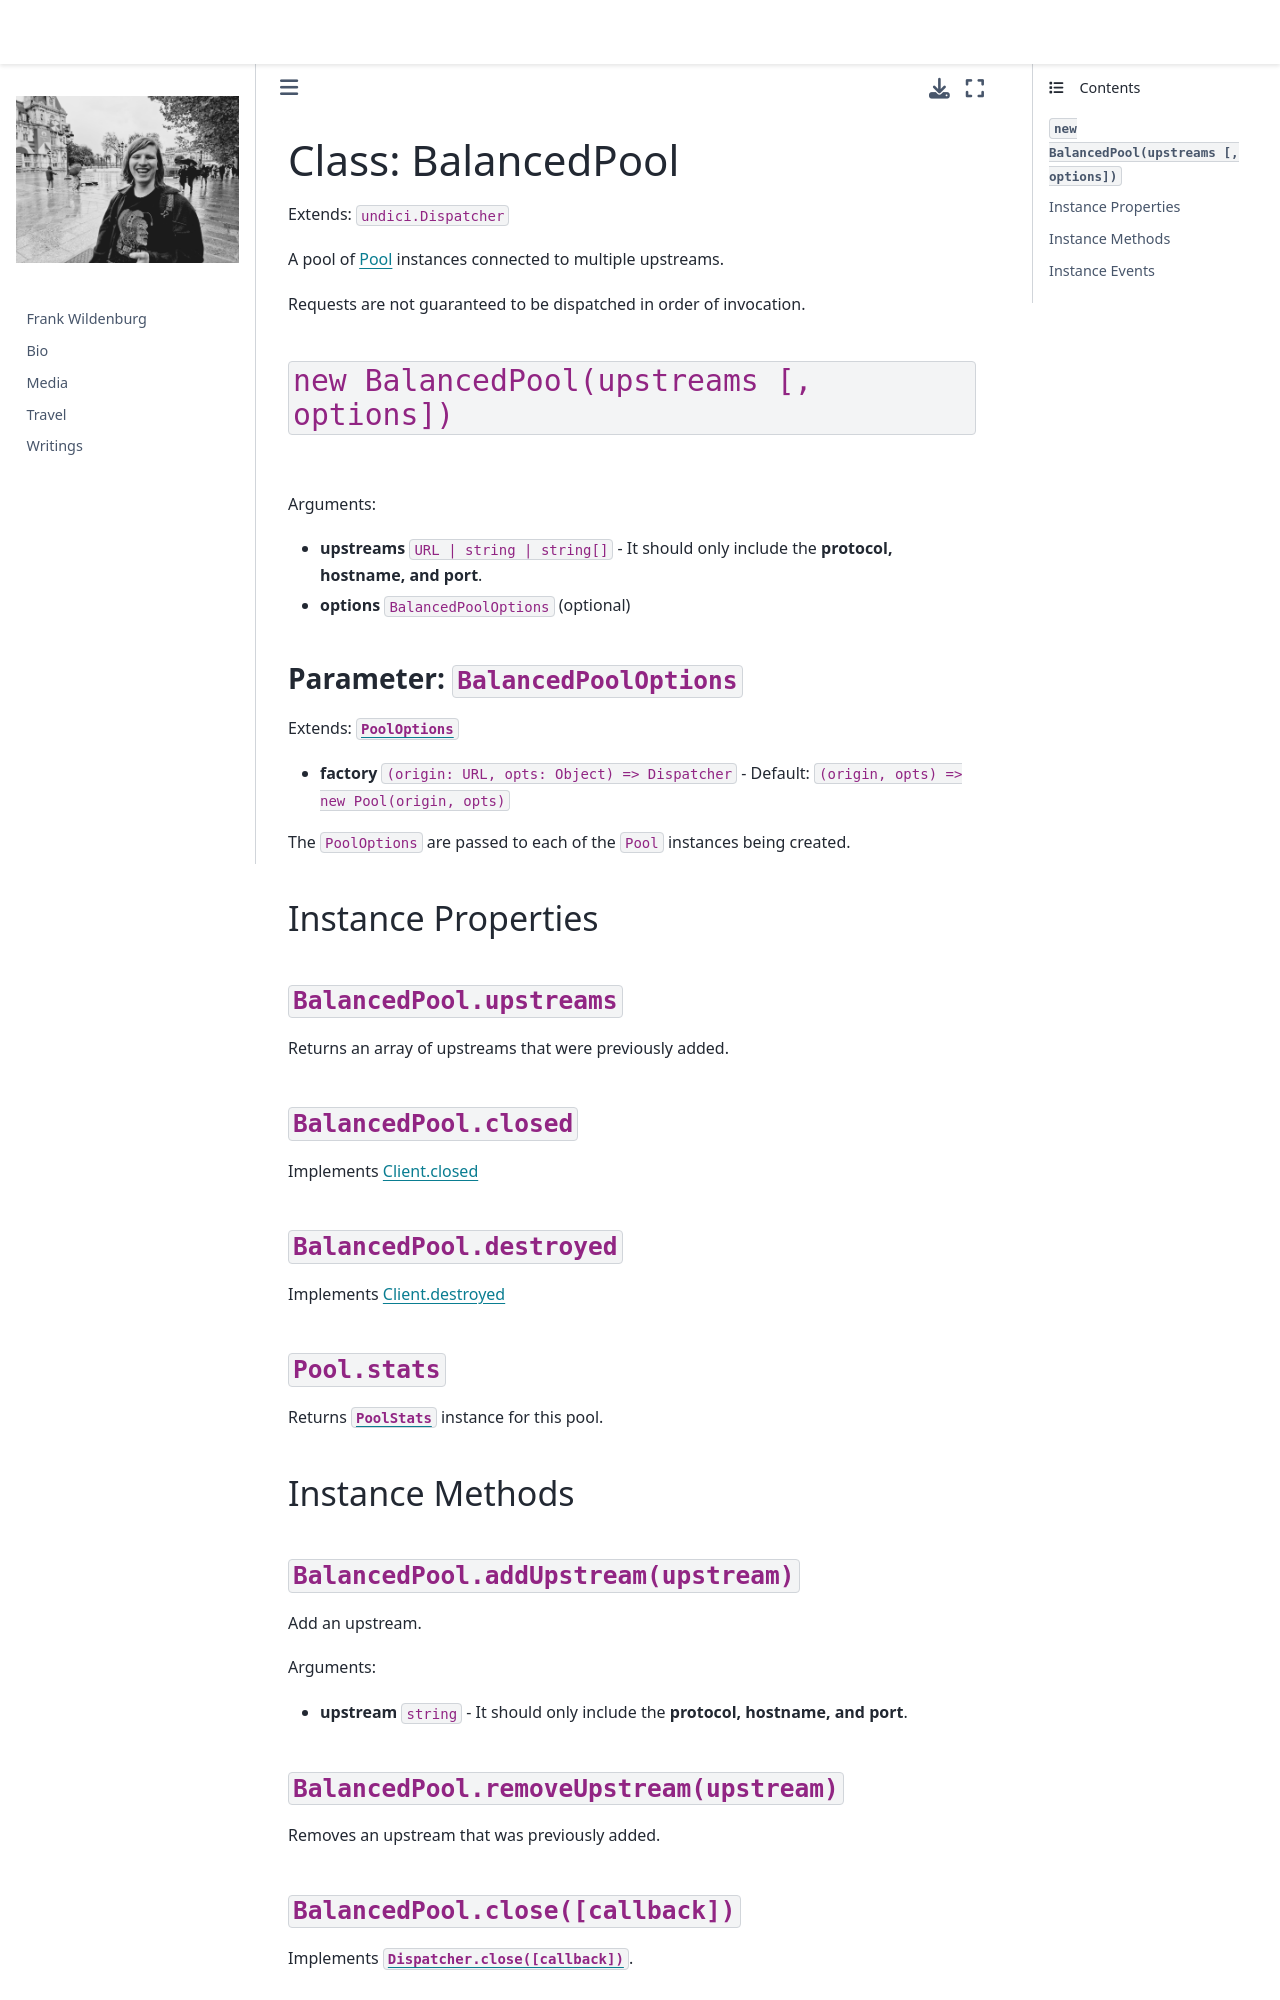

repository: frank-wildenburg/frank-wildenburg.github.io · page: node_modules/npm/node_modules/undici/docs/docs/api/BalancedPool.html · generator: jekyll

# Class: BalancedPool

Extends: `undici.Dispatcher`

A pool of [Pool](Pool.md) instances connected to multiple upstreams.

Requests are not guaranteed to be dispatched in order of invocation.

## `new BalancedPool(upstreams [, options])`

Arguments:

* **upstreams** `URL | string | string[]` - It should only include the **protocol, hostname, and port**.
* **options** `BalancedPoolOptions` (optional)

### Parameter: `BalancedPoolOptions`

Extends: [`PoolOptions`](Pool.md#parameter-pooloptions)

* **factory** `(origin: URL, opts: Object) => Dispatcher` - Default: `(origin, opts) => new Pool(origin, opts)`

The `PoolOptions` are passed to each of the `Pool` instances being created.
## Instance Properties

### `BalancedPool.upstreams`

Returns an array of upstreams that were previously added.

### `BalancedPool.closed`

Implements [Client.closed](Client.md#clientclosed)

### `BalancedPool.destroyed`

Implements [Client.destroyed](Client.md#clientdestroyed)

### `Pool.stats`

Returns [`PoolStats`](PoolStats.md) instance for this pool.

## Instance Methods

### `BalancedPool.addUpstream(upstream)`

Add an upstream.

Arguments:

* **upstream** `string` - It should only include the **protocol, hostname, and port**.

### `BalancedPool.removeUpstream(upstream)`

Removes an upstream that was previously added.

### `BalancedPool.close([callback])`

Implements [`Dispatcher.close([callback])`](Dispatcher.md#dispatcherclosecallback-promise).

### `BalancedPool.destroy([error, callback])`

Implements [`Dispatcher.destroy([error, callback])`](Dispatcher.md#dispatcherdestroyerror-callback-promise).
